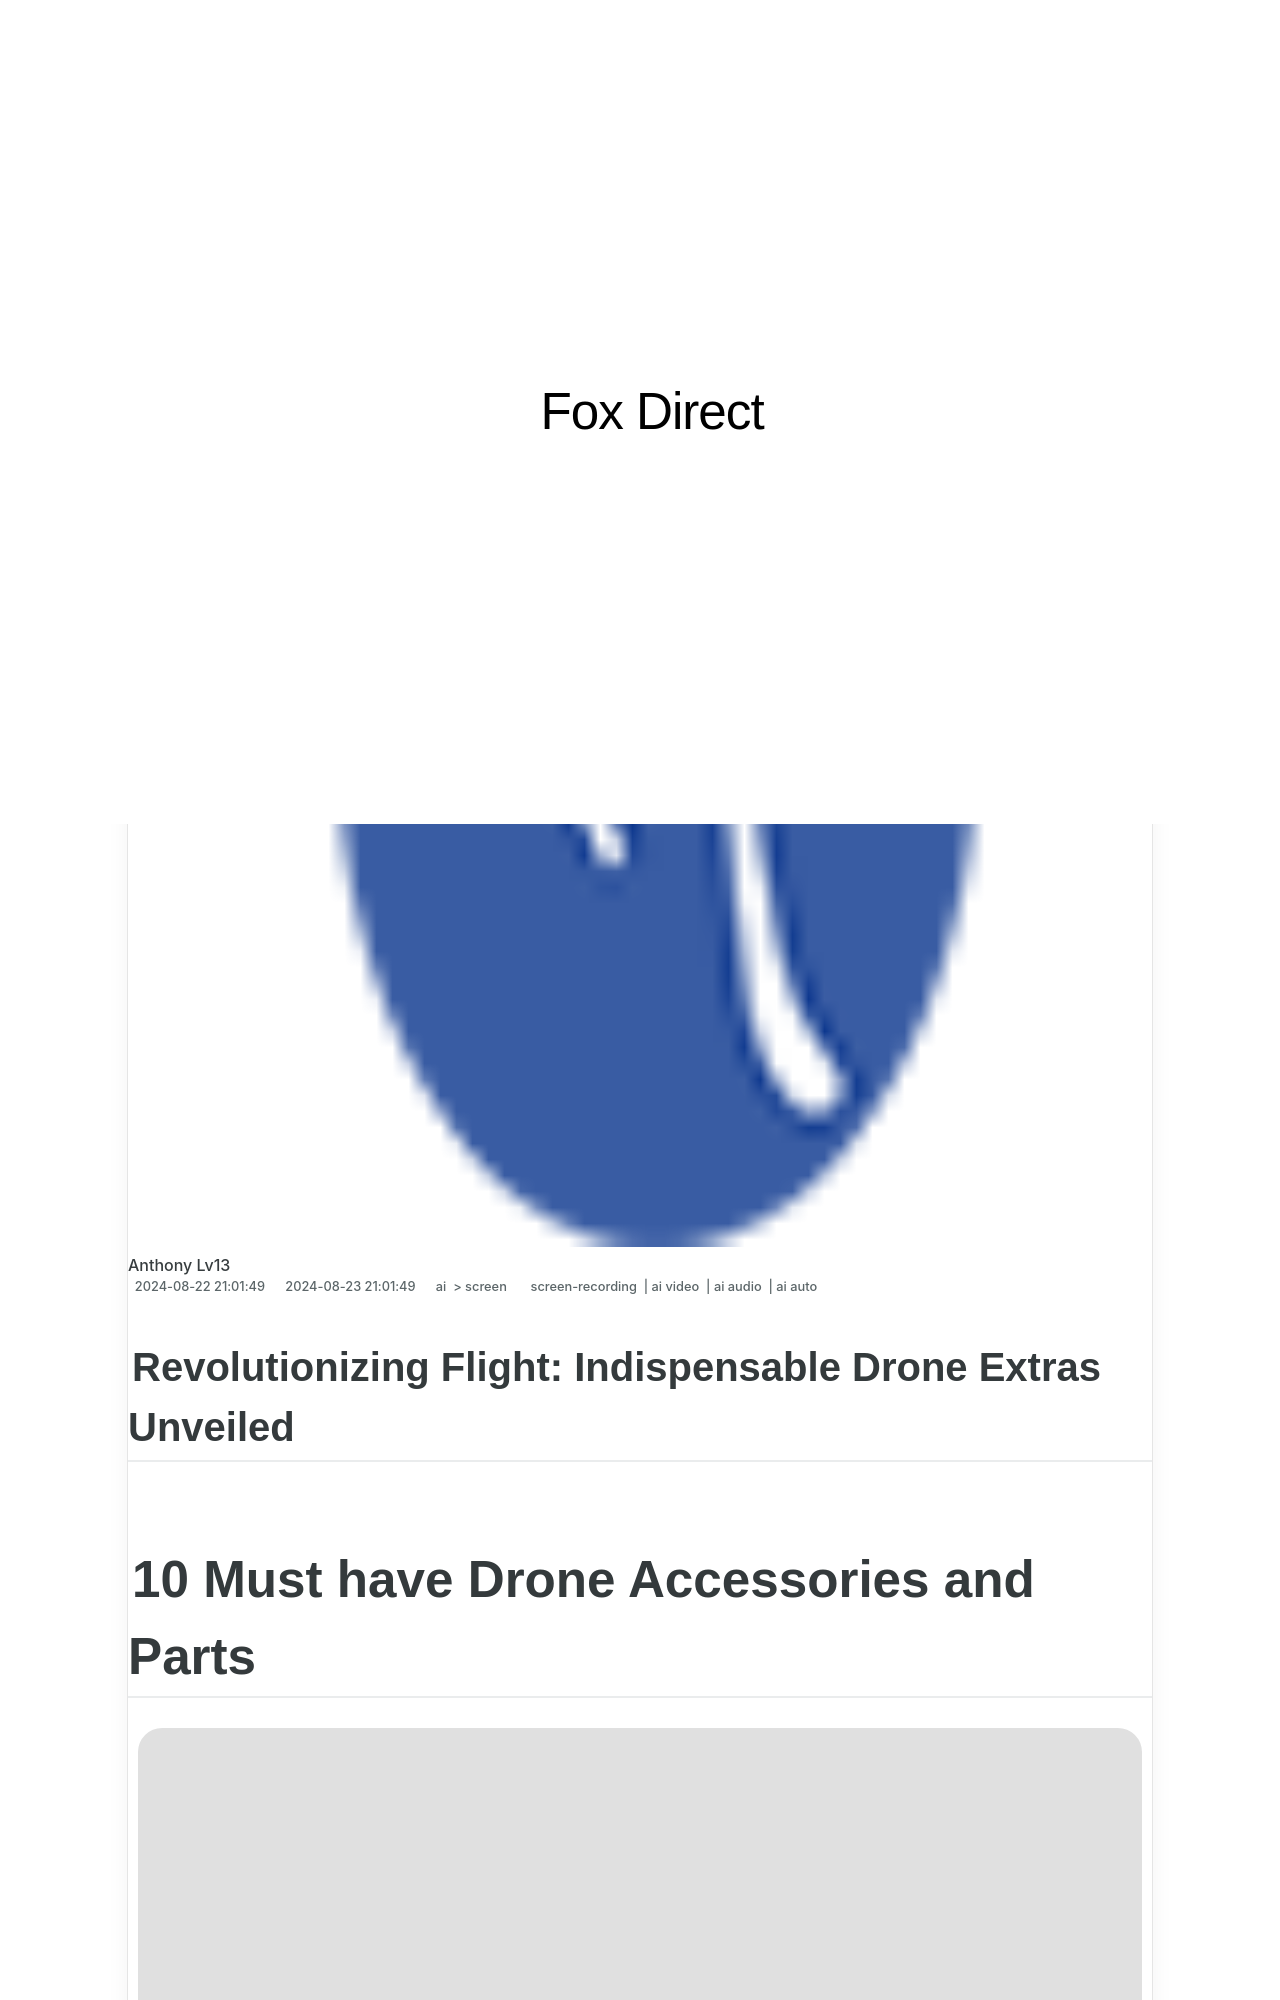

repository: techidaily/site-fox-direct · page: 10-must-have-drone-accessories-and-parts/index.html · generator: jekyll

---
title: "10 Must Have Drone Accessories and Parts"
date: 2024-08-22T21:01:49.055Z
updated: 2024-08-23T21:01:49.055Z
tags: 
  - screen-recording
  - ai video
  - ai audio
  - ai auto
categories: 
  - ai
  - screen
description: "This Article Describes 10 Must Have Drone Accessories and Parts"
excerpt: "This Article Describes 10 Must Have Drone Accessories and Parts"
keywords: "\"Drones Essential Gear,Best Drone Upgrades,Top Drone Accessories,Key Drone Parts,Must-Have Drones Items,Prime Drone Components,Fundamental Drone Supplies\""
thumbnail: https://thmb.techidaily.com/79265524b64a96a355aa9c66ef040a78b4c61cd77b813b963d28880dc313d729.jpg
---

## Revolutionizing Flight: Indispensable Drone Extras Unveiled

# 10 Must have Drone Accessories and Parts

![author avatar](https://images.wondershare.com/filmora/article-images/max-wales-author.jpg)

##### Max Wales

 Mar 27, 2024• Proven solutions

 Drone lovers always love to collect accessories that can improve performance of their drones. And the good news is that market is full of such collections and you can buy these accessories of parts at very cheap price. These additional parts are a kind of innovative extras for your drone and if you organize them properly with your system then they can soon provide impressive results. Here are few details about some of the best accessories that can enhance your flight experience with whole new appearance of your drone.

## 10 Must Have Drone Accessories/ Parts for Building your Own Drone
